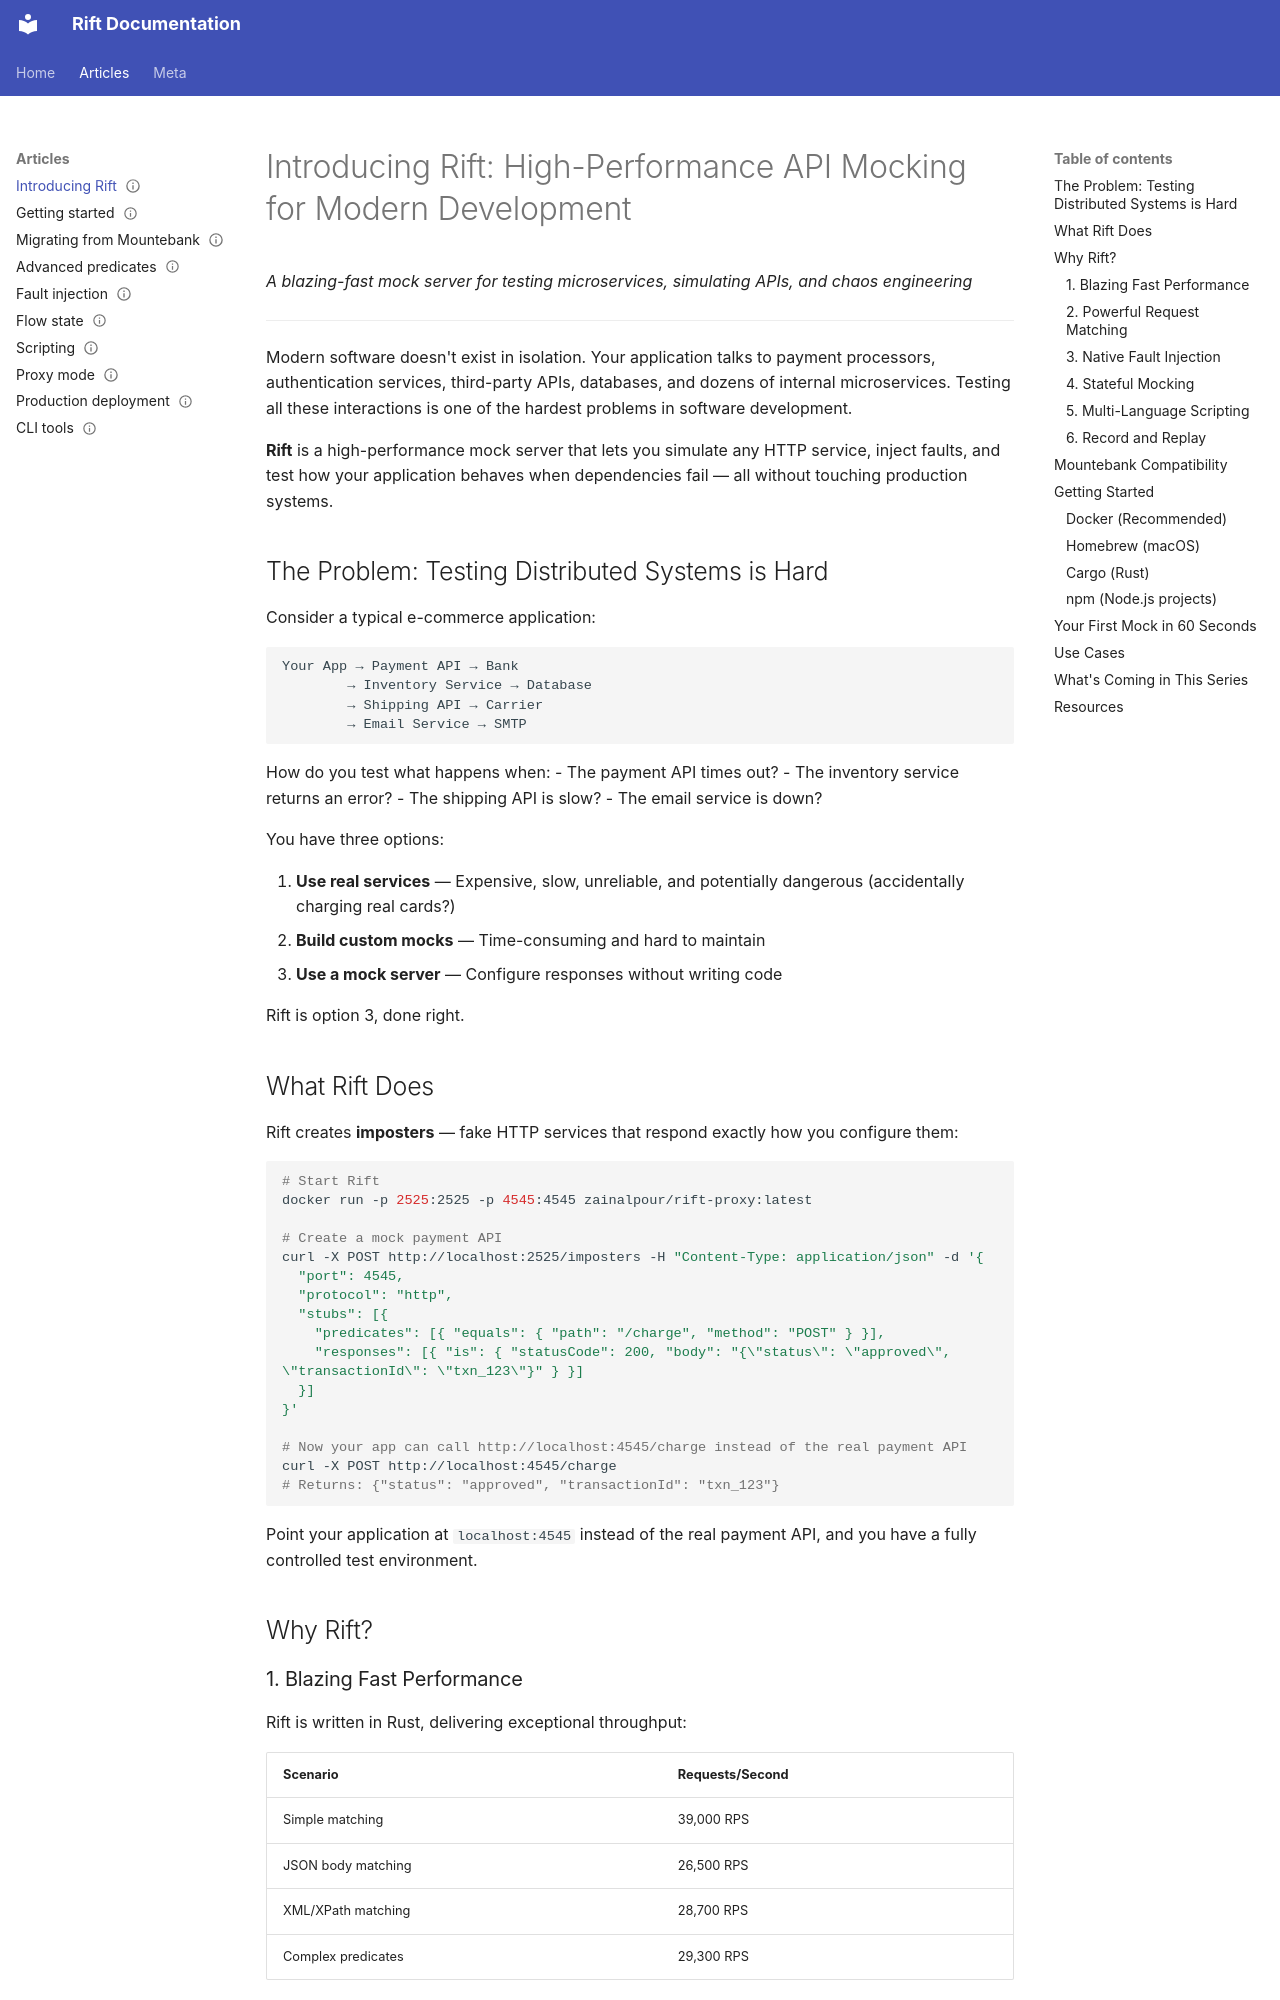

repository: achird-labs/rift-docs · page: articles/01-introducing-rift/index.html · generator: mkdocs

---
title: 'Introducing Rift: High-Performance API Mocking for Modern Development'
description: 'A blazing-fast mock server for testing microservices, simulating APIs, and chaos engineering.'
audience: [evaluator]
deployment_mode: []
language: [any]
rift_component: docs
tier: 1
status: stable
---

# Introducing Rift: High-Performance API Mocking for Modern Development

*A blazing-fast mock server for testing microservices, simulating APIs, and chaos engineering*

---

Modern software doesn't exist in isolation. Your application talks to payment processors, authentication services, third-party APIs, databases, and dozens of internal microservices. Testing all these interactions is one of the hardest problems in software development.

**Rift** is a high-performance mock server that lets you simulate any HTTP service, inject faults, and test how your application behaves when dependencies fail — all without touching production systems.

## The Problem: Testing Distributed Systems is Hard

Consider a typical e-commerce application:

```
Your App → Payment API → Bank
        → Inventory Service → Database
        → Shipping API → Carrier
        → Email Service → SMTP
```

How do you test what happens when:
- The payment API times out?
- The inventory service returns an error?
- The shipping API is slow?
- The email service is down?

You have three options:

1. **Use real services** — Expensive, slow, unreliable, and potentially dangerous (accidentally charging real cards?)
2. **Build custom mocks** — Time-consuming and hard to maintain
3. **Use a mock server** — Configure responses without writing code

Rift is option 3, done right.
